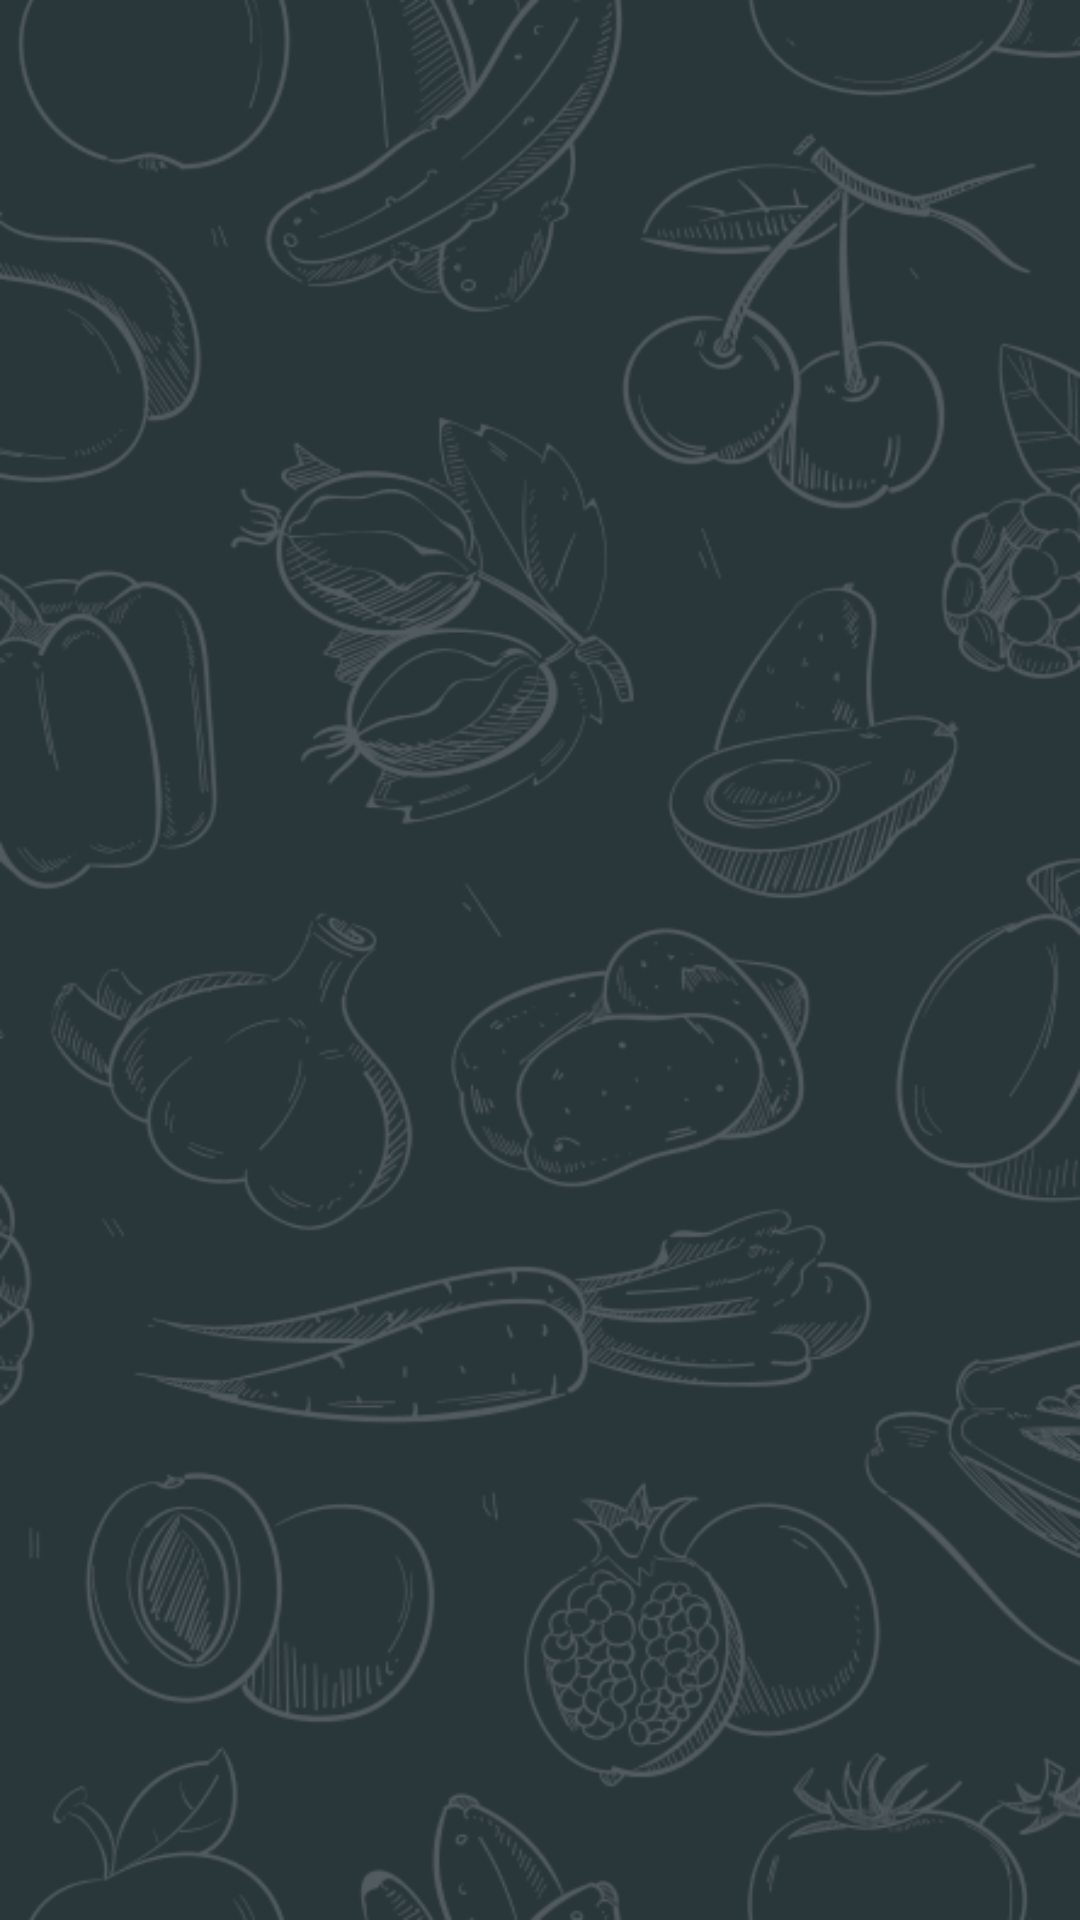

Here is an Android app screen rendered from its layout file. Give the layout XML and the strings, colors and styles it references.
<!-- AndroidManifest.xml: application theme Theme.StoDaKuham -->
<!-- res/layout/activity_pet.xml -->
<?xml version="1.0" encoding="utf-8"?>
<androidx.constraintlayout.widget.ConstraintLayout xmlns:android="http://schemas.android.com/apk/res/android"
    xmlns:app="http://schemas.android.com/apk/res-auto"
    xmlns:tools="http://schemas.android.com/tools"
    android:layout_width="match_parent"
    android:layout_height="match_parent"
    android:background="@mipmap/background"
    tools:context=".Rezultat5">

    <ListView
        android:id="@+id/ListView"
        android:layout_width="match_parent"
        android:layout_height="match_parent"
        app:layout_constraintBottom_toBottomOf="parent"
        app:layout_constraintEnd_toEndOf="parent"
        app:layout_constraintStart_toStartOf="parent"
        app:layout_constraintTop_toTopOf="parent"
        tools:listitem="@layout/list_item"
        android:layout_centerHorizontal="true"
        android:layout_centerVertical="true" />

</androidx.constraintlayout.widget.ConstraintLayout>
<!-- res/layout/list_item.xml (included above) -->
<?xml version="1.0" encoding="utf-8"?>
<LinearLayout xmlns:android="http://schemas.android.com/apk/res/android"
    xmlns:app="http://schemas.android.com/apk/res-auto"
    android:orientation="vertical"
    android:layout_width="match_parent"
    android:layout_height="match_parent"
    >

    <RelativeLayout
        android:layout_width="match_parent"
        android:layout_height="wrap_content"
        android:background="@drawable/round_button"
        android:backgroundTint="#202E30"
        android:layout_centerVertical="true">

        <LinearLayout
            android:layout_width="wrap_content"
            android:layout_height="147dp"
            android:layout_marginVertical="10dp"
            android:background="@drawable/round_button"
            android:backgroundTint="#202E30"
            android:orientation="horizontal">

            <com.google.android.material.imageview.ShapeableImageView
                android:id="@+id/slika"
                android:layout_width="160dp"
                android:layout_height="match_parent"
                android:layout_margin="10dp"
                android:src="@mipmap/logo"
                app:layout_constraintEnd_toEndOf="parent"
                app:layout_constraintStart_toStartOf="parent"
                app:layout_constraintTop_toTopOf="parent"
                app:shapeAppearanceOverlay="@style/ShapeAppearanceOverlay.App.CornerSize50Percent"
                app:strokeColor="@color/CoolGreen"
                app:strokeWidth="5dp"></com.google.android.material.imageview.ShapeableImageView>

            <LinearLayout
                android:layout_width="wrap_content"
                android:layout_height="wrap_content"
                android:layout_marginStart="-10dp"
                android:orientation="vertical"
                android:paddingStart="10dp"
                android:paddingTop="10dp"
                android:paddingEnd="10dp">

                <TextView
                    android:id="@+id/ime_jela"
                    style="bold"
                    android:layout_width="match_parent"
                    android:layout_height="wrap_content"
                    android:layout_marginTop="5dp"
                    android:fontFamily="@font/open_sans_semibold"
                    android:text="Pica"
                    android:textAlignment="center"
                    android:textColor="@color/CoolOrange"
                    android:textSize="24sp"></TextView>

                <TextView
                    android:id="@+id/opis"
                    android:layout_width="wrap_content"
                    android:layout_height="wrap_content"
                    android:fontFamily="@font/open_sans_light"
                    android:padding="5dp"
                    android:text="Talijansko jelo koje se sastoji od tankog tijesta premazanog kečapom/umakom od rajčice povrh kojeg idu razni dodatci (salama, sir, gljive)..."
                    android:textAlignment="center"
                    android:textColor="@color/white"
                    android:textSize="14dp"></TextView>

            </LinearLayout>

        </LinearLayout>

    </RelativeLayout>

</LinearLayout>
<!-- resources referenced by this layout -->
<resources>
  <color name="CoolGreen">#D6FF79</color>
  <color name="CoolOrange">#D6FF79</color>
  <color name="white">#FFFFFFFF</color>
  <!-- drawable round_button (drawable) -->
  <?xml version="1.0" encoding="utf-8"?>
  <shape xmlns:android="http://schemas.android.com/apk/res/android"
      android:shape="rectangle">
      <solid android:color="#eeffffff" />
      <corners android:bottomRightRadius="33dp"
          android:bottomLeftRadius="33dp"
          android:topRightRadius="33dp"
          android:topLeftRadius="33dp"/>
  </shape>
  <!-- mipmap background: png bitmap (mipmap-mdpi, 161873 bytes) -->
  <!-- mipmap logo: png bitmap (mipmap-mdpi, 20164 bytes) -->
  <style name="ShapeAppearanceOverlay.App.CornerSize50Percent" parent="">
          <item name="cornerSize">50%</item>
      </style>
  <style name="Theme.StoDaKuham" parent="Theme.MaterialComponents.DayNight.NoActionBar">
          
          <item name="colorPrimary">@color/GreenPrimary</item>
          <item name="colorPrimaryVariant">@color/BackgroundLightGrey</item>
          <item name="colorOnPrimary">#FFFFF7</item>
          
          <item name="colorSecondary">@color/CoolGreen</item>
          <item name="colorSecondaryVariant">@color/CoolGreen</item>
          <item name="colorOnSecondary">@color/white</item>
          
          <item name="android:statusBarColor" tools:targetApi="l">?attr/colorPrimaryVariant</item>
          
          <item name="materialButtonStyle">@style/ButtonStyle</item>
      </style>
  <color name="GreenPrimary">#D6FF79</color>
  <color name="BackgroundLightGrey">#2C393E</color>
  <style name="ButtonStyle" parent="Widget.MaterialComponents.Button">
          <item name="android:textAlignment">center</item>
          <item name="backgroundTint">@color/CoolGreen</item>
          <item name="android:textColorHighlight">@color/white</item>
          <item name="android:textColorHint">@color/white</item>
          <item name="android:textSize">25dp</item>
          <item name="android:textStyle">bold</item>
      </style>
</resources>
